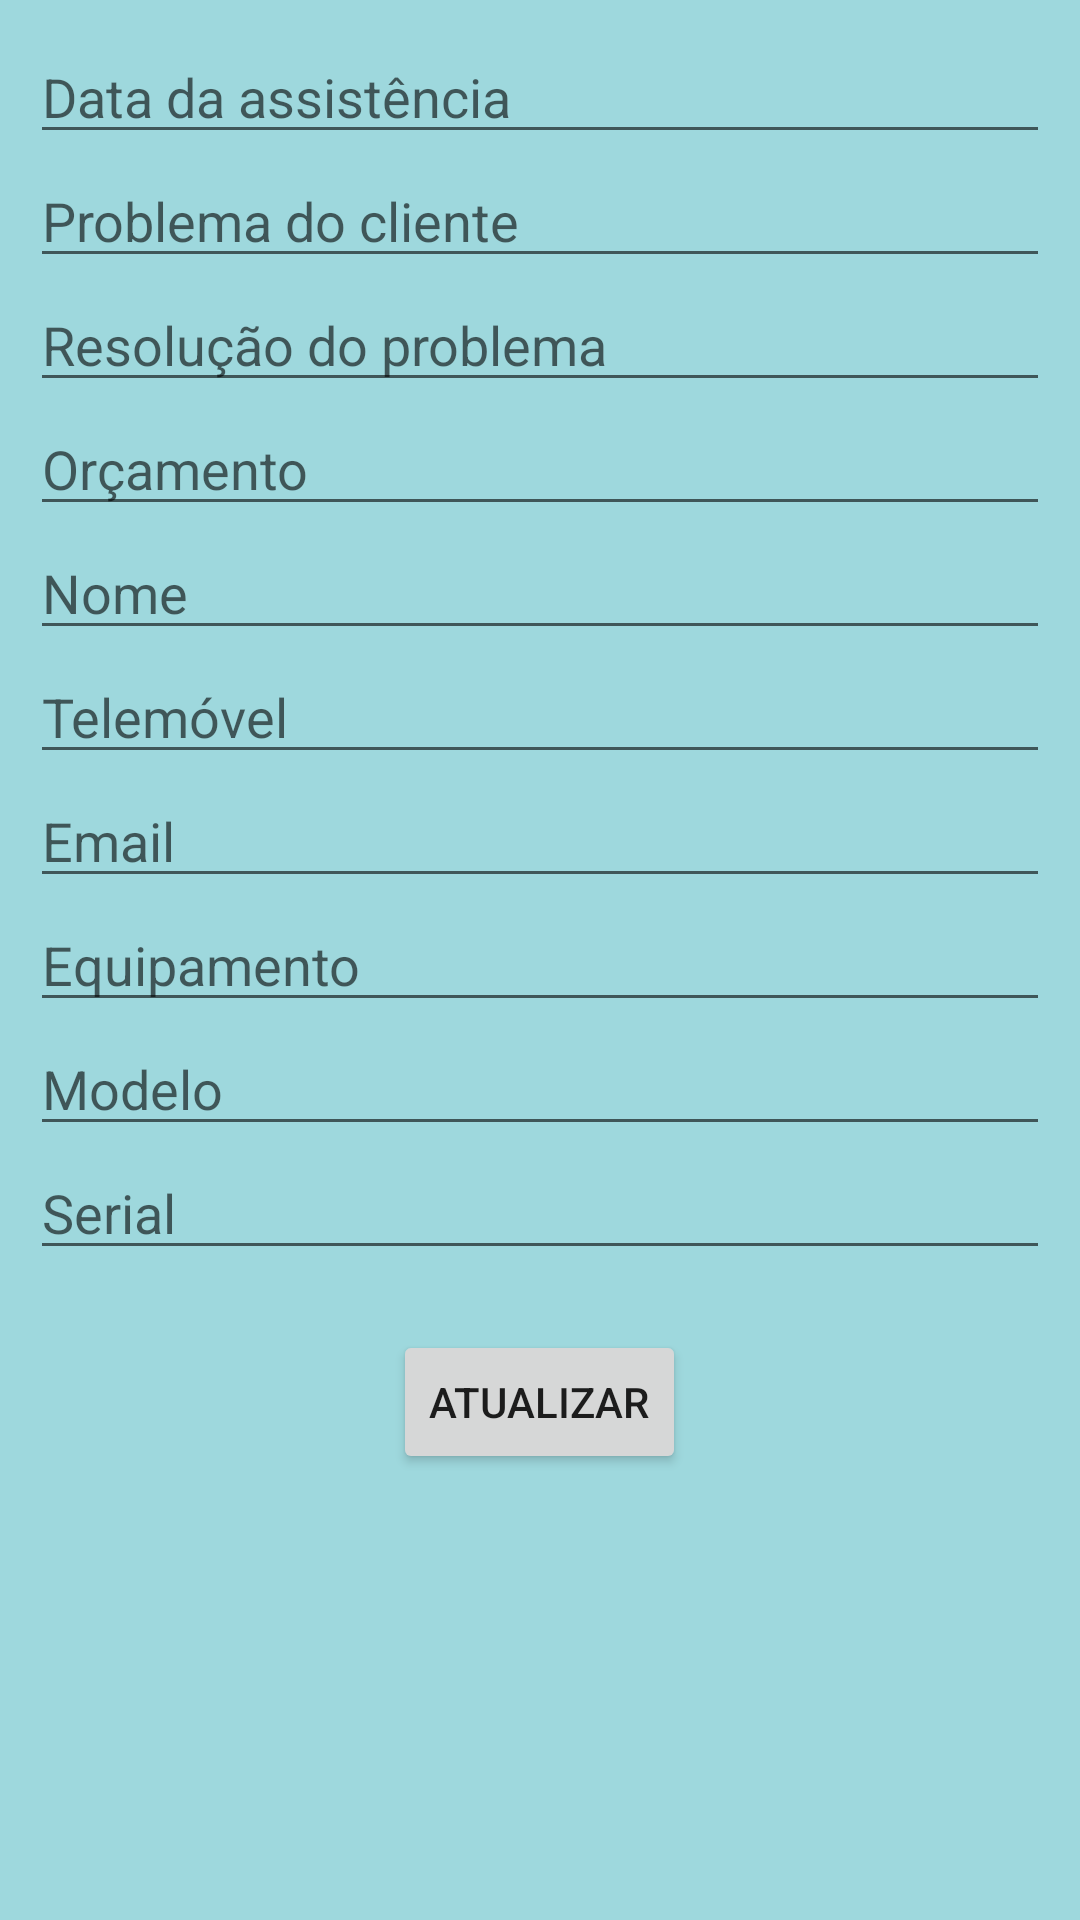

Android layout source for this screen:
<!-- AndroidManifest.xml: application theme Theme.GestAssiste -->
<!-- res/layout/update_dialog.xml -->
<?xml version="1.0" encoding="utf-8"?>
<LinearLayout xmlns:android="http://schemas.android.com/apk/res/android"
    android:layout_width="match_parent"
    android:layout_height="match_parent"
    android:background="#9ED8DD"
    android:orientation="vertical"
    android:padding="10dp">

    <EditText
        android:id="@+id/dataassitencia"
        android:layout_width="match_parent"
        android:layout_height="wrap_content"
        android:hint="Data da assistência" />


    <EditText
        android:id="@+id/problemacliente"
        android:layout_width="match_parent"
        android:layout_height="wrap_content"
        android:hint="Problema do cliente" />

    <EditText
        android:id="@+id/resolucao"
        android:layout_width="match_parent"
        android:layout_height="wrap_content"
        android:hint="Resolução do problema" />

    <EditText
        android:id="@+id/orcamento"
        android:layout_width="match_parent"
        android:layout_height="wrap_content"
        android:hint="Orçamento" />

    <EditText
        android:id="@+id/nome"
        android:layout_width="match_parent"
        android:layout_height="wrap_content"
        android:hint="Nome" />

    <EditText
        android:id="@+id/telemovel"
        android:layout_width="match_parent"
        android:layout_height="wrap_content"
        android:hint="Telemóvel" />

    <EditText
        android:id="@+id/email"
        android:layout_width="match_parent"
        android:layout_height="wrap_content"
        android:hint="Email" />

    <EditText
        android:id="@+id/equipamento"
        android:layout_width="match_parent"
        android:layout_height="wrap_content"
        android:hint="Equipamento" />

    <EditText
        android:id="@+id/modelo"
        android:layout_width="match_parent"
        android:layout_height="wrap_content"
        android:hint="Modelo" />

    <EditText
        android:id="@+id/serial"
        android:layout_width="match_parent"
        android:layout_height="wrap_content"
        android:hint="Serial" />

    <Button
        android:id="@+id/btnUpdateData"
        android:layout_width="wrap_content"
        android:layout_height="wrap_content"
        android:layout_gravity="center"
        android:layout_marginTop="20dp"
        android:text="Atualizar" />

    <EditText
        android:id="@+id/imageString"
        android:layout_width="match_parent"
        android:layout_height="wrap_content"
        android:hint="String da imagem"
        android:visibility="invisible" />


</LinearLayout>
<!-- resources referenced by this layout -->
<resources>
  <style name="Theme.GestAssiste" parent="Theme.MaterialComponents.DayNight.DarkActionBar">
          
          <item name="colorPrimary">@color/purple_500</item>
          <item name="colorPrimaryVariant">@color/purple_700</item>
          <item name="colorOnPrimary">@color/white</item>
          
          <item name="colorSecondary">@color/teal_200</item>
          <item name="colorSecondaryVariant">@color/teal_700</item>
          <item name="colorOnSecondary">@color/black</item>
          
          <item name="android:statusBarColor">?attr/colorPrimaryVariant</item>
          
      </style>
  <color name="purple_500">#00BCD4</color>
  <color name="purple_700">#00BCD4</color>
  <color name="white">#FFFFFFFF</color>
  <color name="teal_200">#FF03DAC5</color>
  <color name="teal_700">#FF018786</color>
  <color name="black">#FF000000</color>
</resources>
